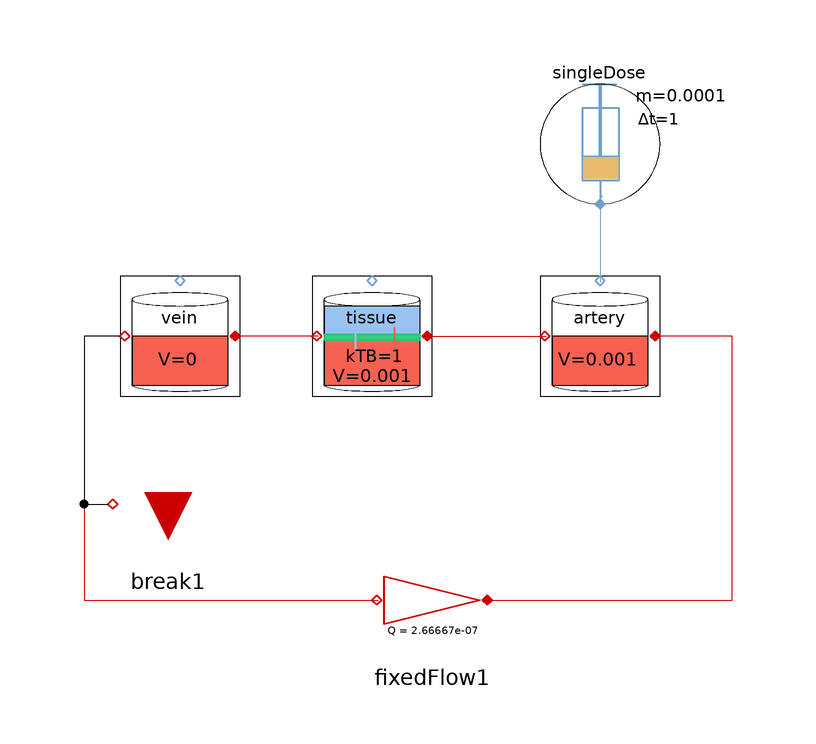

The Modelica model whose source follows is shown above as a component diagram (icons at their Placement, wires along their Line points).

model SingleDoseArteryTissueVenous
    extends Modelica.Icons.Example;
    Pharmacolibrary.Pharmacokinetic.FixedFlow fixedFlow1(Q = 2.66667e-07) annotation(
      Placement(transformation(origin = {-24, -10}, extent = {{-10, -10}, {10, 10}})));
    Pharmacolibrary.Sources.SingleDose singleDose(adminMass = 0.0001) annotation(
      Placement(transformation(origin = {4, 66}, extent = {{-10, -10}, {10, 10}})));
    Pharmacolibrary.Pharmacokinetic.SystemicCompartment artery(V = 0.001) annotation(
      Placement(transformation(origin = {4, 34}, extent = {{-10, -10}, {10, 10}})));
    Pharmacolibrary.Pharmacokinetic.TissueCompartment tissue(V = 0.001, kTB = 1) annotation(
      Placement(transformation(origin = {-34, 34}, extent = {{-10, -10}, {10, 10}})));
    Pharmacolibrary.Pharmacokinetic.SystemicCompartment vein(V = 0) annotation(
      Placement(visible = true, transformation(origin = {-66, 34}, extent = {{-10, -10}, {10, 10}}, rotation = 0)));
    Pharmacolibrary.Pharmacokinetic.FlowGround break1 annotation(
      Placement(visible = true, transformation(origin = {-68, 6}, extent = {{-10, -10}, {10, 10}}, rotation = 0)));
  equation
    connect(vein.port_a, fixedFlow1.port_a) annotation(
      Line(points = {{-76, 34}, {-82, 34}, {-82, -10}, {-33, -10}}, color = {204, 0, 0}));
    connect(fixedFlow1.port_b, artery.port_b) annotation(
      Line(points = {{-15, -10}, {26, -10}, {26, 34}, {13, 34}}, color = {204, 0, 0}));
    connect(tissue.port_a, vein.port_b) annotation(
      Line(points = {{-43, 34}, {-56, 34}}, color = {204, 0, 0}));
    connect(tissue.port_b, artery.port_a) annotation(
      Line(points = {{-25, 34}, {-5, 34}}, color = {204, 0, 0}));
    connect(singleDose.cport, artery.cport) annotation(
      Line(points = {{4, 56}, {4, 43}}, color = {114, 159, 207}));
    connect(vein.port_a, break1.port_a) annotation(
      Line(points = {{-76, 34}, {-82, 34}, {-82, 6}, {-78, 6}, {-78, 6}}));
    annotation(
      experiment(StartTime = 0, StopTime = 21600, Tolerance = 1e-06, Interval = 43.3735),
  Documentation(info = "<html><head></head><body><p>The model shows similar drug administration like intravenous, but now it is administered to arteries and it reaches tissues first then goes via veins to other tissues.</p><p><strong>Intra-arterial administration</strong> is a specialized route of drug delivery where drugs are directly injected into an artery. This approach is typically used when high drug concentrations need to be delivered directly to a specific organ or tissue, bypassing the venous system initially. It ensures that the drug first reaches the targeted tissue before entering systemic circulation.</p><h3></h3></body></html>"));
  end SingleDoseArteryTissueVenous;